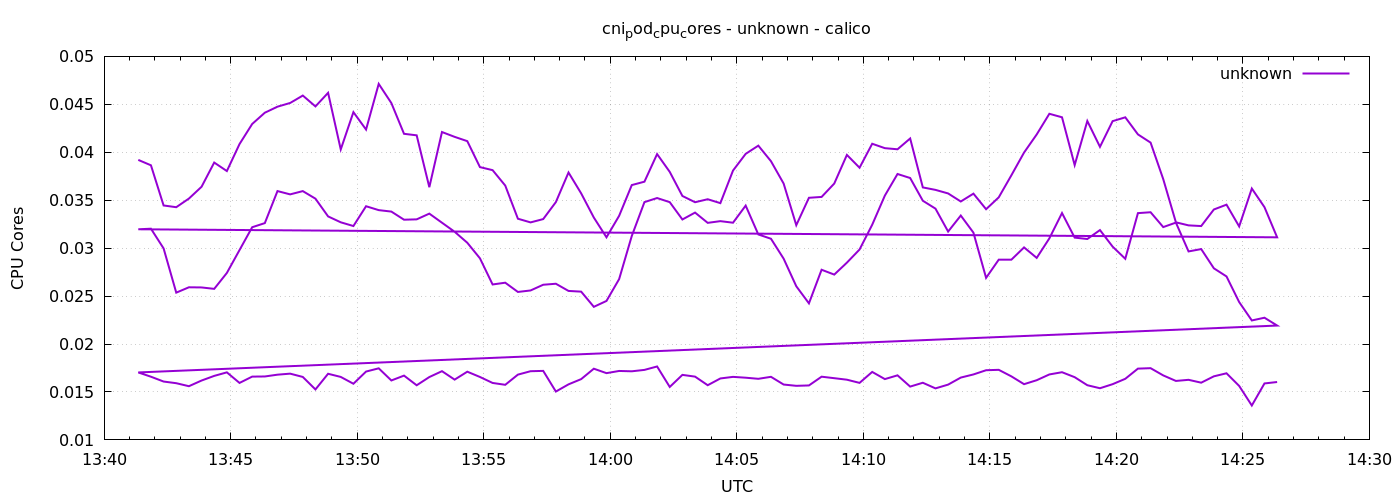

Source data for this figure (header and first rows):
1778593281	0.039202526136121484
1778593311	0.03864
1778593341	0.03445
1778593371	0.03427
1778593401	0.03517
1778593431	0.0364
1778593461	0.03893
1778593491	0.03804
1778593521	0.04086
1778593551	0.04295
1778593581	0.04413
1778593611	0.04475
1778593641	0.04514
1778593671	0.04591
1778593701	0.04478
1778593731	0.0462
1778593761	0.04029
1778593791	0.04418
1778593821	0.04237
1778593851	0.04713
1778593881	0.04513
1778593911	0.04192
1778593941	0.04177
1778593971	0.03636
1778594001	0.04211
1778594031	0.04161
1778594061	0.04116
1778594091	0.03845
1778594121	0.03813
1778594151	0.03653
1778594181	0.03307
1778594211	0.03268
1778594241	0.03303
1778594271	0.0348
1778594301	0.03789
1778594331	0.03571
1778594361	0.03319
1778594391	0.03113
1778594421	0.03337
1778594451	0.03658
1778594481	0.03693
1778594511	0.03981
1778594541	0.03795
1778594571	0.03544
1778594601	0.03479
1778594631	0.0351
1778594661	0.03469
1778594691	0.03809
1778594721	0.03983
1778594751	0.04069
1778594781	0.03907
1778594811	0.03674
1778594841	0.03239
1778594871	0.03525
1778594901	0.03534
1778594931	0.03674
1778594961	0.03972
1778594991	0.03839
1778595021	0.04089
1778595051	0.04043
1778595081	0.04031
... 212 more rows
